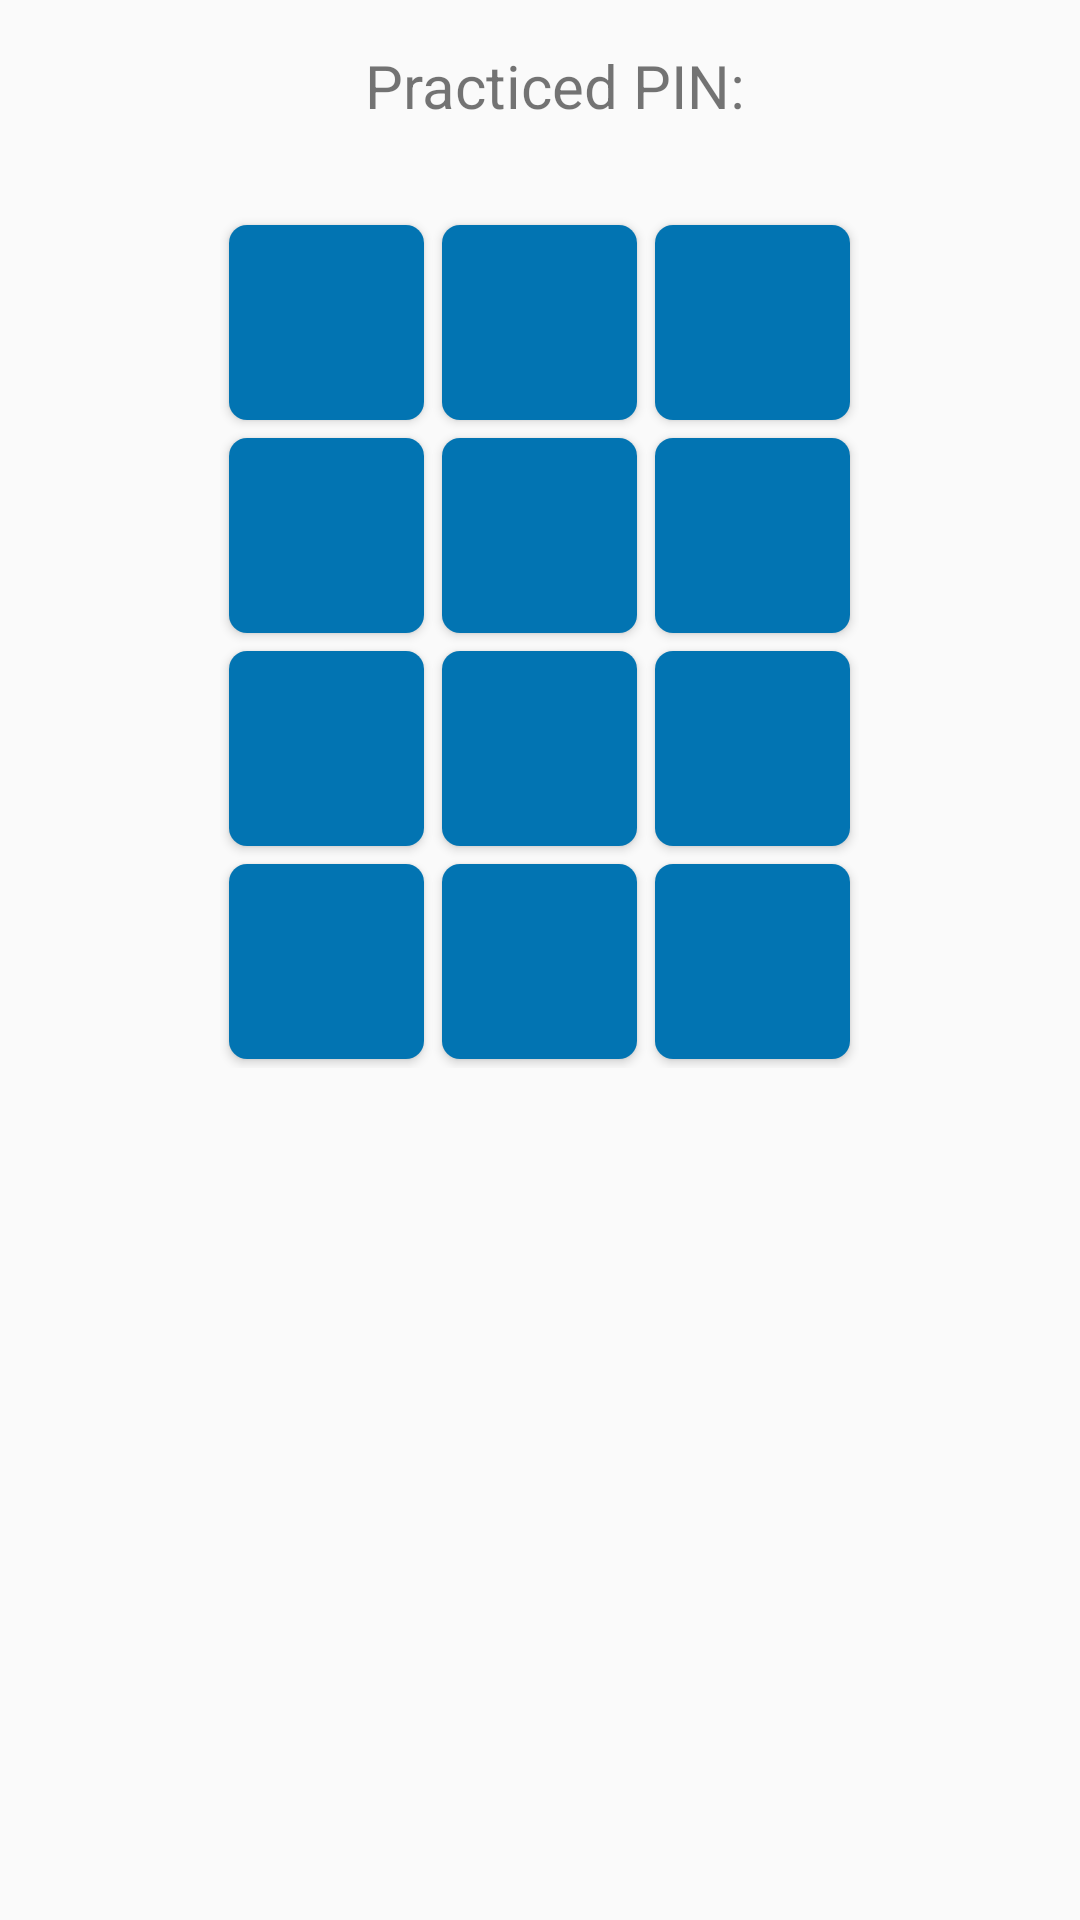

Android layout source for this screen:
<!-- AndroidManifest.xml: application theme AppTheme -->
<!-- res/layout/fragment_practise.xml -->
<?xml version="1.0" encoding="utf-8"?>
<RelativeLayout xmlns:android="http://schemas.android.com/apk/res/android"
    android:id="@+id/enter_pin_fragment"
    android:layout_width="match_parent"
    android:layout_height="match_parent">

    <GridLayout
        android:id="@+id/numbers"
        android:layout_width="wrap_content"
        android:layout_height="wrap_content"
        android:layout_below="@+id/enter_pin"
        android:layout_centerHorizontal="true"
        android:layout_gravity="center"
        android:layout_marginTop="30dp"
        android:columnCount="3"
        android:orientation="horizontal">

        <Button
            android:id="@+id/button_one"
            android:layout_width="65dp"
            android:layout_height="65dp"
            android:layout_margin="3dp"
            android:background="@drawable/mnemonic_numpad_button"
            android:textAllCaps="false"
            android:textColor="@color/white"
            android:textSize="12sp" />

        <Button
            android:id="@+id/button_two"
            android:layout_width="65dp"
            android:layout_height="65dp"
            android:layout_margin="3dp"
            android:background="@drawable/mnemonic_numpad_button"
            android:textAllCaps="false"
            android:textColor="@color/white"
            android:textSize="12sp" />

        <Button
            android:id="@+id/button_three"
            android:layout_width="65dp"
            android:layout_height="65dp"
            android:layout_margin="3dp"
            android:background="@drawable/mnemonic_numpad_button"
            android:textAllCaps="false"
            android:textColor="@color/white"
            android:textSize="12sp" />

        <Button
            android:id="@+id/button_four"
            android:layout_width="65dp"
            android:layout_height="65dp"
            android:layout_margin="3dp"
            android:background="@drawable/mnemonic_numpad_button"
            android:textAllCaps="false"
            android:textColor="@color/white"
            android:textSize="12sp" />

        <Button
            android:id="@+id/button_five"
            android:layout_width="65dp"
            android:layout_height="65dp"
            android:layout_margin="3dp"
            android:background="@drawable/mnemonic_numpad_button"
            android:textAllCaps="false"
            android:textColor="@color/white"
            android:textSize="12sp" />

        <Button
            android:id="@+id/button_six"
            android:layout_width="65dp"
            android:layout_height="65dp"
            android:layout_margin="3dp"
            android:background="@drawable/mnemonic_numpad_button"
            android:textAllCaps="false"
            android:textColor="@color/white"
            android:textSize="12sp"

            />

        <Button
            android:id="@+id/button_seven"
            android:layout_width="65dp"
            android:layout_height="65dp"
            android:layout_margin="3dp"
            android:background="@drawable/mnemonic_numpad_button"
            android:textAllCaps="false"
            android:textColor="@color/white"
            android:textSize="12sp" />

        <Button
            android:id="@+id/button_eight"
            android:layout_width="65dp"
            android:layout_height="65dp"
            android:layout_margin="3dp"
            android:background="@drawable/mnemonic_numpad_button"
            android:textAllCaps="false"
            android:textColor="@color/white"
            android:textSize="12sp" />

        <Button
            android:id="@+id/button_nine"
            android:layout_width="65dp"
            android:layout_height="65dp"
            android:layout_margin="3dp"
            android:background="@drawable/mnemonic_numpad_button"
            android:textAllCaps="false"
            android:textColor="@color/white"
            android:textSize="12sp" />

        <Button
            android:id="@+id/button_reset"
            android:layout_width="65dp"
            android:layout_height="65dp"
            android:layout_margin="3dp"
            android:background="@drawable/delete_reset_button"
            android:textAllCaps="false"
            android:textColor="@color/white"
            android:textSize="12sp" />

        <Button
            android:id="@+id/button_zero"
            android:layout_width="65dp"
            android:layout_height="65dp"
            android:layout_margin="3dp"
            android:background="@drawable/mnemonic_numpad_button"
            android:textAllCaps="false"
            android:textColor="@color/white"
            android:textSize="12sp" />

        <Button
            android:id="@+id/button_delete"
            android:layout_width="65dp"
            android:layout_height="65dp"
            android:layout_margin="3dp"
            android:background="@drawable/delete_reset_button"
            android:textAllCaps="false"
            android:textColor="@color/white"
            android:textSize="12sp" />

    </GridLayout>

    <RelativeLayout
        android:id="@+id/enter_pin"
        android:layout_width="wrap_content"
        android:layout_height="wrap_content"
        android:layout_alignParentTop="true"
        android:layout_centerHorizontal="true">

        <TextView
            android:id="@+id/pin_message_enter_pin"
            android:layout_width="wrap_content"
            android:layout_height="wrap_content"
            android:layout_marginEnd="10dp"
            android:layout_marginLeft="20dp"
            android:layout_marginRight="10dp"
            android:layout_marginStart="20dp"
            android:layout_marginTop="15dp"
            android:text="@string/practised_pin_heading"
            android:textSize="20sp" />

        <EditText
            android:id="@+id/displayPin"
            android:layout_width="wrap_content"
            android:layout_height="wrap_content"
            android:layout_alignBottom="@+id/pin_message_enter_pin"
            android:layout_toEndOf="@+id/pin_message_enter_pin"
            android:layout_toRightOf="@+id/pin_message_enter_pin"
            android:background="#00000000"
            android:maxWidth="60dp"
            android:textSize="20sp"
            android:textStyle="bold" />

    </RelativeLayout>

</RelativeLayout>
<!-- resources referenced by this layout -->
<resources>
  <color name="white">#ffffff</color>
  <!-- drawable delete_reset_button (drawable) -->
  <?xml version="1.0" encoding="utf-8"?>
  <shape xmlns:android="http://schemas.android.com/apk/res/android" android:shape="rectangle"
      >
      <gradient android:endColor="@color/colorAccent" android:startColor="@color/colorAccent" />
      <corners android:radius="6dp" />
  </shape>
  <!-- drawable mnemonic_numpad_button (drawable) -->
  <?xml version="1.0" encoding="utf-8"?>
      <shape xmlns:android="http://schemas.android.com/apk/res/android" android:shape="rectangle"
      >
          <gradient android:endColor="@color/colorAccent" android:startColor="@color/colorAccent" />
          <corners android:radius="6dp" />
      </shape>
  <string name="practised_pin_heading">Practiced PIN:</string>
  <style name="AppTheme" parent="Theme.AppCompat.Light.DarkActionBar">
  		<item name="secusoLogoDrawable">@drawable/secuso_logo_black</item>
          
          <item name="colorPrimary">@color/colorPrimary</item>
          <item name="colorPrimaryDark">@color/colorPrimaryDark</item>
          <item name="colorAccent">@color/colorAccent</item>
      </style>
  <color name="colorAccent">#0274B2</color>
  <color name="colorPrimary">#024265</color>
  <color name="colorPrimaryDark">#024265</color>
</resources>
